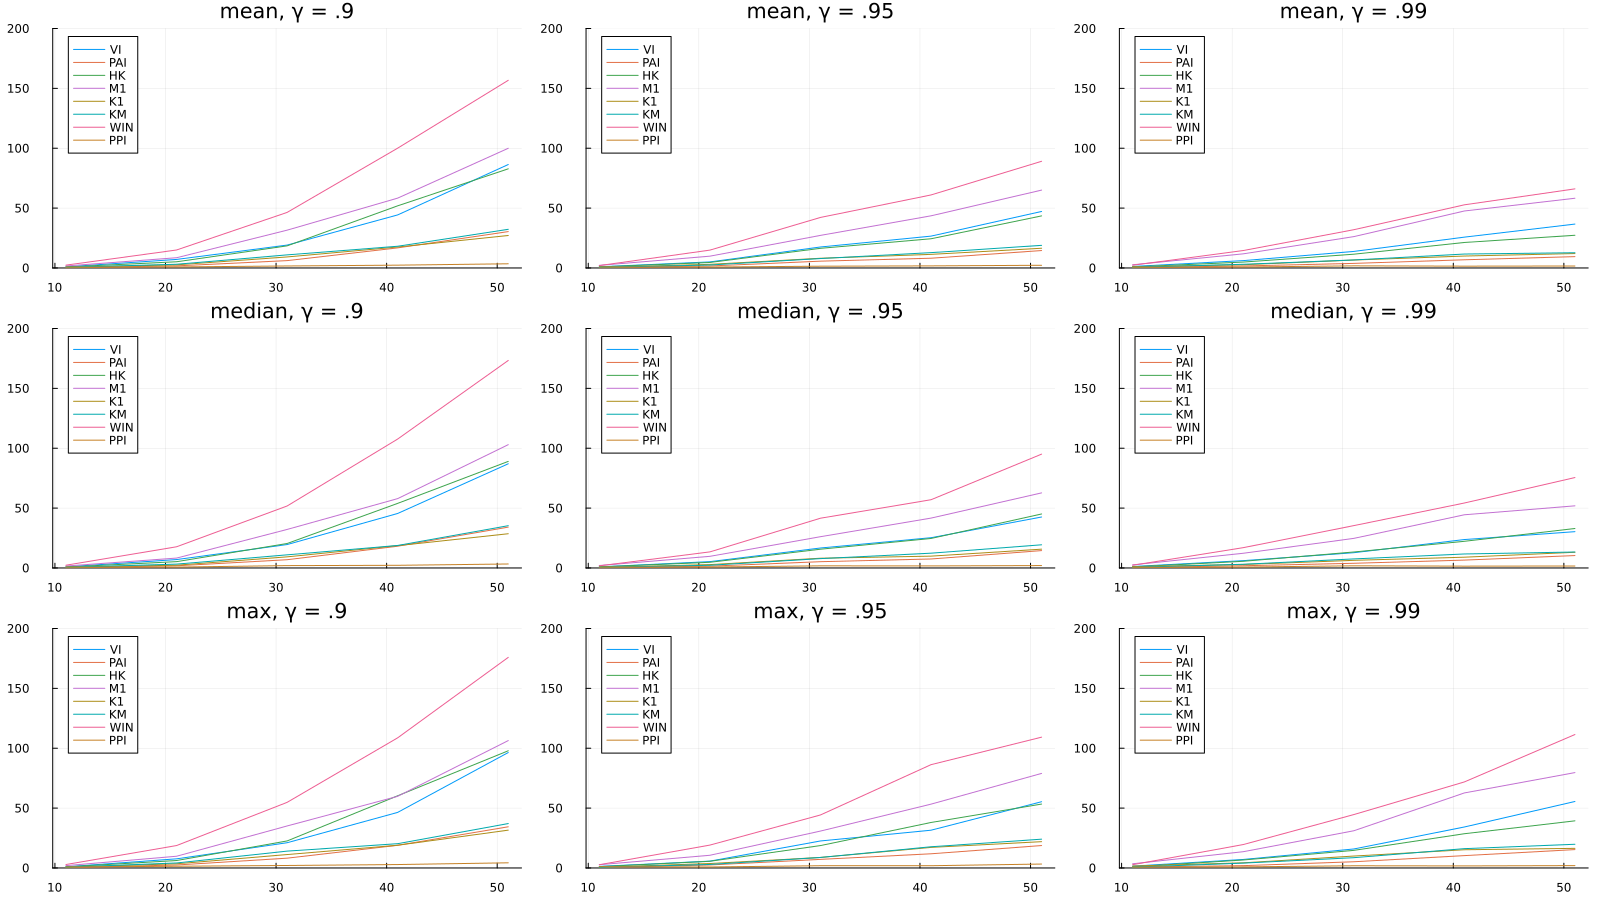

The table this chart was drawn from, first rows:
time, state_number, algorithm, γ
0.1775, 7, VI, 0.9
0.04912, 7, PAI, 0.9
0.2349, 7, VI, 0.9
0.2387, 7, VI, 0.9
0.2389, 7, VI, 0.9
0.2389, 7, VI, 0.9
0.1264, 7, HK, 0.9
0.1248, 7, PAI, 0.9
0.1307, 7, PAI, 0.9
0.1296, 7, PAI, 0.9
0.132, 7, PAI, 0.9
0.1197, 7, FT, 0.9
0.02876, 7, K1, 0.9
0.05191, 7, KM, 0.9
0.6249, 13, VI, 0.9
0.3205, 7, HK, 0.9
0.319, 7, HK, 0.9
0.3485, 7, HK, 0.9
0.3492, 7, HK, 0.9
0.7663, 13, VI, 0.9
0.7669, 13, VI, 0.9
0.8247, 13, VI, 0.9
0.2722, 13, PAI, 0.9
0.9124, 13, VI, 0.9
0.3752, 7, WIN, 0.9
0.1455, 7, PPI, 0.9
0.3991, 13, PAI, 0.9
0.4984, 7, FT, 0.9
0.4555, 13, PAI, 0.9
0.5177, 7, FT, 0.9
0.5502, 7, FT, 0.9
0.5546, 7, FT, 0.9
0.4214, 13, PAI, 0.9
0.2245, 7, VI, 0.95
1.318, 19, VI, 0.9
0.108, 7, K1, 0.9
0.4606, 13, PAI, 0.9
0.08022, 7, PAI, 0.95
0.1577, 7, K1, 0.9
0.1611, 7, K1, 0.9
0.163, 7, K1, 0.9
0.1487, 7, KM, 0.9
0.1547, 7, KM, 0.9
0.1732, 7, HK, 0.95
0.1638, 7, KM, 0.9
1.56, 19, VI, 0.9
0.2494, 19, PAI, 0.9
0.7126, 13, HK, 0.9
0.2127, 7, KM, 0.9
1.702, 19, VI, 0.9
1.789, 19, VI, 0.9
0.2568, 7, FT, 0.95
0.09439, 7, K1, 0.95
0.07405, 7, KM, 0.95
2.241, 19, VI, 0.9
0.7206, 13, FT, 0.9
0.7799, 19, PAI, 0.9
0.9444, 19, HK, 0.9
1.346, 13, HK, 0.9
1.046, 7, WIN, 0.9
... 540 more rows
